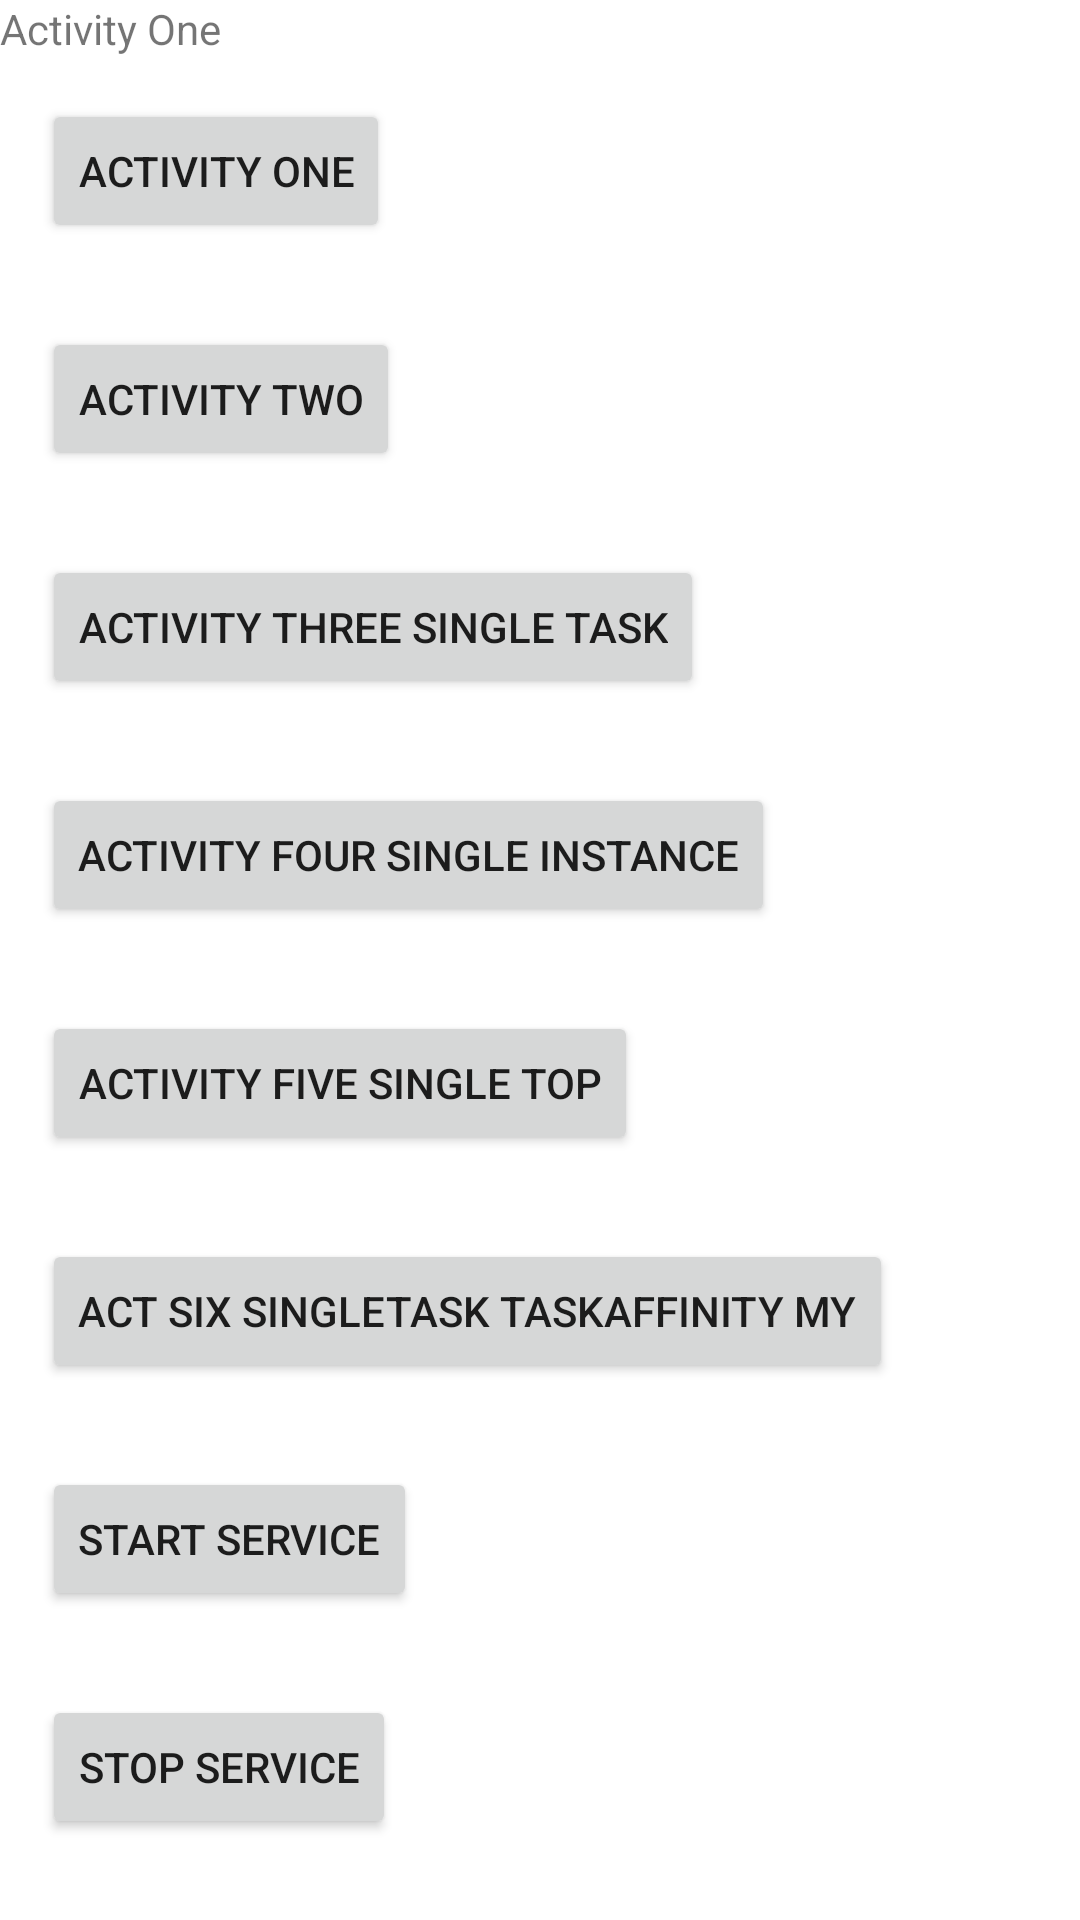

The Android layout XML behind this screen, and the referenced resources:
<!-- AndroidManifest.xml: application theme AppTheme -->
<!-- res/layout/activity_one.xml -->
<?xml version="1.0" encoding="utf-8"?>
<LinearLayout xmlns:android="http://schemas.android.com/apk/res/android"
    xmlns:app="http://schemas.android.com/apk/res-auto"
    xmlns:tools="http://schemas.android.com/tools"
    android:id="@+id/lin_layout"
    android:layout_width="match_parent"
    android:layout_height="match_parent"
    android:orientation="vertical"
    tools:context=".ui.ActivityOne">


    <TextView
        android:id="@+id/emptyList"
        android:layout_width="wrap_content"
        android:layout_height="wrap_content"
        android:gravity="center"
        android:text="Activity One"
        android:textSize="@dimen/repo_name_size"
        android:visibility="visible" />

    <Button
        android:id="@+id/btn_act_one"
        android:layout_width="wrap_content"
        android:layout_height="wrap_content"
        android:layout_margin="14dp"
        android:text="Activity One" />

    <Button
        android:id="@+id/btn_act_two"
        android:layout_width="wrap_content"
        android:layout_height="wrap_content"
        android:layout_margin="14dp"
        android:text="Activity Two" />

    <Button
        android:id="@+id/btn_act_three"
        android:layout_width="wrap_content"
        android:layout_height="wrap_content"
        android:layout_margin="14dp"
        android:text="Activity Three Single Task" />

    <Button
        android:id="@+id/btn_act_four"
        android:layout_width="wrap_content"
        android:layout_height="wrap_content"
        android:layout_margin="14dp"
        android:text="Activity Four Single Instance" />

    <Button
        android:id="@+id/btn_act_five"
        android:layout_width="wrap_content"
        android:layout_height="wrap_content"
        android:layout_margin="14dp"
        android:text="Activity Five Single Top" />

    <Button
        android:id="@+id/btn_act_six"
        android:layout_width="wrap_content"
        android:layout_height="wrap_content"
        android:layout_margin="14dp"
        android:text="Act Six SingleTask taskAffinity my" />

    <Button
        android:id="@+id/btn_service_start"
        android:layout_width="wrap_content"
        android:layout_height="wrap_content"
        android:layout_margin="14dp"
        android:text="Start service" />

    <Button
        android:id="@+id/btn_service_stop"
        android:layout_width="wrap_content"
        android:layout_height="wrap_content"
        android:layout_margin="14dp"
        android:text="Stop service" />

</LinearLayout>
<!-- resources referenced by this layout -->
<resources>
  <style name="AppTheme" parent="Theme.MaterialComponents.Light.NoActionBar">
          
          <item name="colorPrimary">@color/colorPrimary</item>
          <item name="colorPrimaryDark">@color/colorPrimaryDark</item>
          <item name="colorAccent">@color/colorAccent</item>
      </style>
  <color name="colorPrimary">#3F51B5</color>
  <color name="colorPrimaryDark">#303F9F</color>
  <color name="colorAccent">#FF4081</color>
</resources>
